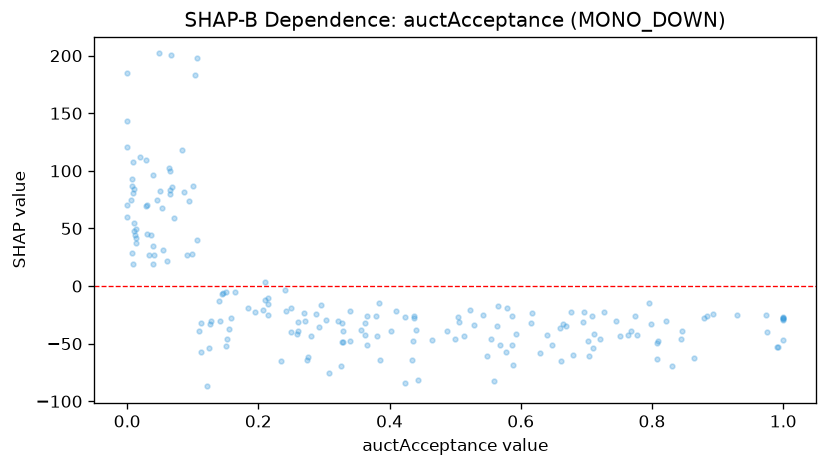

The file beside this chart, header and first rows:
feature_value, shap_value
0.028, 69.53
0.307, -75.46
0.807, -49.72
0.083, 118.4
0.992, -52.59
0.586, -51.05
0.443, -81.34
0.68, -60.17
0.008, 86.85
0.195, -22.51
0.704, -61.04
0.751, -43.31
0.588, -68.5
0.386, -64.47
0.807, -63.59
0.006, 74.76
0.329, -48.58
0.122, -87.04
0.152, -45.76
0.235, -64.66
0.647, -51.15
0.549, -61.11
0.274, -64.57
0.357, -38.1
0.0, 184.6
0.555, -46.14
0.05, 82.42
0.095, 74.13
0.009, 81.02
0.039, 96.66
0.578, -57.11
0.1, 86.87
0.15, -52.03
0.592, -41.23
0.11, -39.3
0.019, 112.1
0.424, -84.56
0.669, -34.41
0.053, 67.49
0.563, -34.89
0.128, -30.43
0.067, 200.9
0.366, -51.43
0.142, -29.96
0.25, -40.09
0.125, -54.11
0.0, 121.1
0.629, -58.3
0.151, -5.096
0.066, 83.52
0.499, -46.09
0.328, -32.01
0.696, -22.58
0.14, -13.13
0.579, -19.29
0.104, 183.4
0.662, -65.03
0.259, -41.95
0.113, -57.49
0.522, -20.94
... 133 more rows
